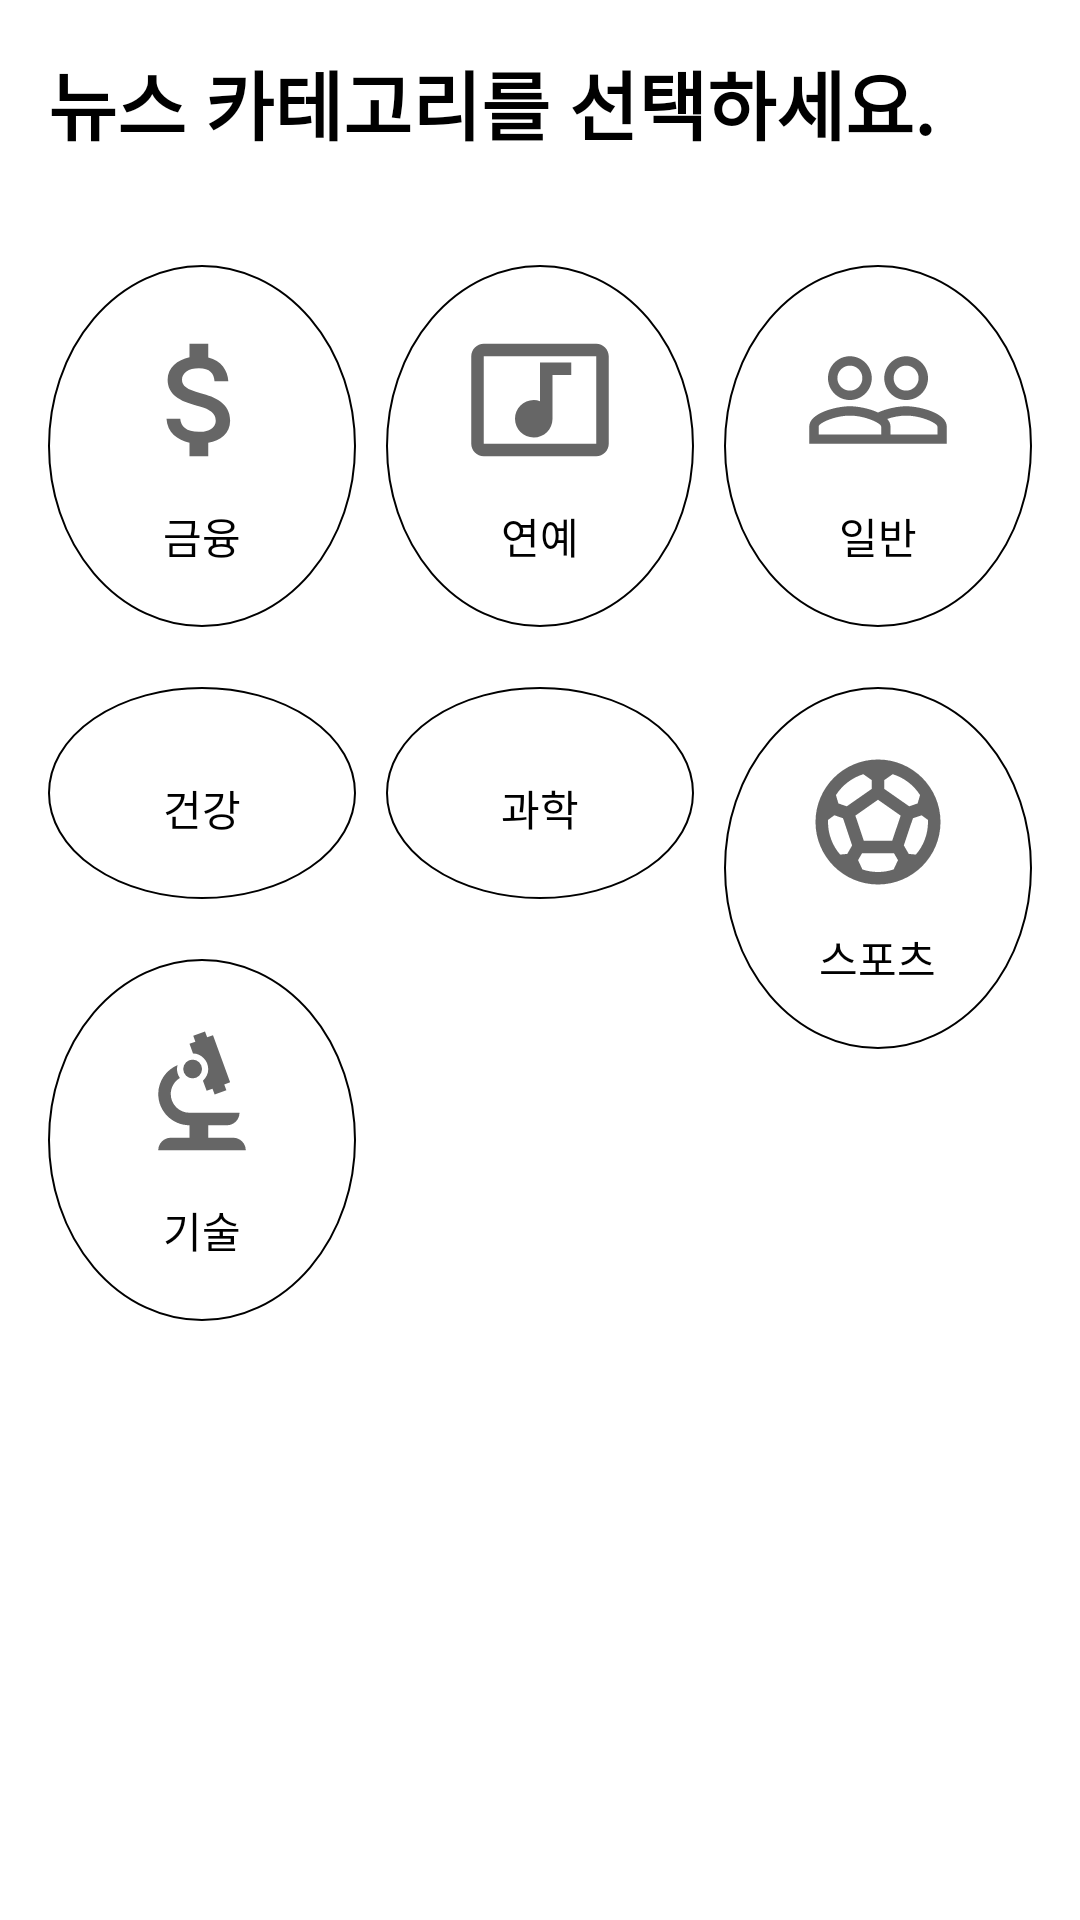

Reconstruct the res/layout file that produces this screen, plus the resources it refers to.
<!-- AndroidManifest.xml: application theme Theme.WantedPreonboardingAndroid -->
<!-- res/layout/fragment_categories.xml -->
<?xml version="1.0" encoding="utf-8"?>
<androidx.constraintlayout.widget.ConstraintLayout xmlns:android="http://schemas.android.com/apk/res/android"
    xmlns:app="http://schemas.android.com/apk/res-auto"
    xmlns:tools="http://schemas.android.com/tools"
    android:layout_width="match_parent"
    android:layout_height="match_parent"
    tools:context=".ui.categories.CategoriesFragment">

    <TextView
        android:id="@+id/textview_categories_info"
        android:layout_width="match_parent"
        android:layout_height="wrap_content"
        android:layout_marginStart="16dp"
        android:layout_marginTop="16dp"
        android:text="뉴스 카테고리를 선택하세요."
        android:textColor="@color/black"
        android:textSize="25dp"
        android:textStyle="bold"
        app:layout_constraintTop_toTopOf="parent" />

    <LinearLayout
        android:id="@+id/linearlayout_categories_business"
        android:layout_width="0dp"
        android:layout_height="wrap_content"
        android:layout_marginStart="16dp"
        android:layout_marginTop="36dp"
        android:background="@drawable/categories_linearlayout_border"
        android:gravity="center"
        android:orientation="vertical"
        android:padding="20dp"
        app:layout_constraintEnd_toStartOf="@+id/linearlayout_categories_entertainment"
        app:layout_constraintStart_toStartOf="parent"
        app:layout_constraintTop_toBottomOf="@+id/textview_categories_info">

        <ImageView
            android:layout_width="wrap_content"
            android:layout_height="wrap_content"
            android:src="@drawable/ic_business_black" />

        <TextView
            android:layout_width="wrap_content"
            android:layout_height="wrap_content"
            android:layout_marginTop="10dp"
            android:text="금융"
            android:textColor="@color/black"
            android:textSize="14dp" />

    </LinearLayout>

    <LinearLayout
        android:id="@+id/linearlayout_categories_entertainment"
        android:layout_width="0dp"
        android:layout_height="wrap_content"
        android:layout_marginStart="10dp"
        android:layout_marginTop="36dp"
        android:background="@drawable/categories_linearlayout_border"
        android:gravity="center"
        android:orientation="vertical"
        android:padding="20dp"
        app:layout_constraintEnd_toStartOf="@+id/linearlayout_categories_general"
        app:layout_constraintStart_toEndOf="@+id/linearlayout_categories_business"
        app:layout_constraintTop_toBottomOf="@+id/textview_categories_info">

        <ImageView
            android:layout_width="wrap_content"
            android:layout_height="wrap_content"
            android:src="@drawable/ic_entertainment_black" />

        <TextView
            android:layout_width="wrap_content"
            android:layout_height="wrap_content"
            android:layout_marginTop="10dp"
            android:text="연예"
            android:textColor="@color/black"
            android:textSize="14dp" />

    </LinearLayout>

    <LinearLayout
        android:id="@+id/linearlayout_categories_general"
        android:layout_width="0dp"
        android:layout_height="wrap_content"
        android:layout_marginStart="10dp"
        android:layout_marginTop="36dp"
        android:layout_marginEnd="16dp"
        android:background="@drawable/categories_linearlayout_border"
        android:gravity="center"
        android:orientation="vertical"
        android:padding="20dp"
        app:layout_constraintEnd_toEndOf="parent"
        app:layout_constraintStart_toEndOf="@+id/linearlayout_categories_entertainment"
        app:layout_constraintTop_toBottomOf="@+id/textview_categories_info">

        <ImageView
            android:layout_width="wrap_content"
            android:layout_height="wrap_content"
            android:src="@drawable/ic_general_black" />

        <TextView
            android:layout_width="wrap_content"
            android:layout_height="wrap_content"
            android:layout_marginTop="10dp"
            android:text="일반"
            android:textColor="@color/black"
            android:textSize="14dp" />

    </LinearLayout>

    <LinearLayout
        android:id="@+id/linearlayout_categories_health"
        android:layout_width="0dp"
        android:layout_height="wrap_content"
        android:layout_marginStart="16dp"
        android:layout_marginTop="20dp"
        android:background="@drawable/categories_linearlayout_border"
        android:gravity="center"
        android:orientation="vertical"
        android:padding="20dp"
        app:layout_constraintEnd_toStartOf="@+id/linearlayout_categories_science"
        app:layout_constraintStart_toStartOf="parent"
        app:layout_constraintTop_toBottomOf="@+id/linearlayout_categories_business">

        <ImageView
            android:layout_width="wrap_content"
            android:layout_height="wrap_content"
            android:src="@drawable/ic_health_black" />

        <TextView
            android:layout_width="wrap_content"
            android:layout_height="wrap_content"
            android:layout_marginTop="10dp"
            android:text="건강"
            android:textColor="@color/black"
            android:textSize="14dp" />

    </LinearLayout>

    <LinearLayout
        android:id="@+id/linearlayout_categories_science"
        android:layout_width="0dp"
        android:layout_height="wrap_content"
        android:layout_marginStart="10dp"
        android:layout_marginTop="20dp"
        android:background="@drawable/categories_linearlayout_border"
        android:gravity="center"
        android:orientation="vertical"
        android:padding="20dp"
        app:layout_constraintEnd_toStartOf="@+id/linearlayout_categories_sports"
        app:layout_constraintStart_toEndOf="@+id/linearlayout_categories_health"
        app:layout_constraintTop_toBottomOf="@+id/linearlayout_categories_business">

        <ImageView
            android:layout_width="wrap_content"
            android:layout_height="wrap_content"
            android:src="@drawable/ic_science_black" />

        <TextView
            android:layout_width="wrap_content"
            android:layout_height="wrap_content"
            android:layout_marginTop="10dp"
            android:text="과학"
            android:textColor="@color/black"
            android:textSize="14dp" />

    </LinearLayout>

    <LinearLayout
        android:id="@+id/linearlayout_categories_sports"
        android:layout_width="0dp"
        android:layout_height="wrap_content"
        android:layout_marginStart="10dp"
        android:layout_marginTop="20dp"
        android:layout_marginEnd="16dp"
        android:background="@drawable/categories_linearlayout_border"
        android:gravity="center"
        android:orientation="vertical"
        android:padding="20dp"
        app:layout_constraintEnd_toEndOf="parent"
        app:layout_constraintStart_toEndOf="@+id/linearlayout_categories_science"
        app:layout_constraintTop_toBottomOf="@+id/linearlayout_categories_business">

        <ImageView
            android:layout_width="wrap_content"
            android:layout_height="wrap_content"
            android:src="@drawable/ic_sports_black" />

        <TextView
            android:layout_width="wrap_content"
            android:layout_height="wrap_content"
            android:layout_marginTop="10dp"
            android:text="스포츠"
            android:textColor="@color/black"
            android:textSize="14dp" />

    </LinearLayout>

    <LinearLayout
        android:id="@+id/linearlayout_categories_technology"
        android:layout_width="0dp"
        android:layout_height="wrap_content"
        android:layout_marginStart="16dp"
        android:layout_marginTop="20dp"
        android:layout_marginEnd="10dp"
        android:background="@drawable/categories_linearlayout_border"
        android:gravity="center"
        android:orientation="vertical"
        android:padding="20dp"
        app:layout_constraintEnd_toStartOf="@+id/linearlayout_categories_science"
        app:layout_constraintStart_toStartOf="parent"
        app:layout_constraintTop_toBottomOf="@+id/linearlayout_categories_health">

        <ImageView
            android:layout_width="wrap_content"
            android:layout_height="wrap_content"
            android:src="@drawable/ic_technology_black" />

        <TextView
            android:layout_width="wrap_content"
            android:layout_height="wrap_content"
            android:layout_marginTop="10dp"
            android:text="기술"
            android:textColor="@color/black"
            android:textSize="14dp" />

    </LinearLayout>
</androidx.constraintlayout.widget.ConstraintLayout>
<!-- resources referenced by this layout -->
<resources>
  <!-- drawable categories_linearlayout_border (drawable) -->
  <?xml version="1.0" encoding="utf-8"?>
  <shape xmlns:android="http://schemas.android.com/apk/res/android"
      android:shape="oval">
      <stroke
          android:width="0.5dp"
          android:color="@color/black" />
  </shape>
  <!-- drawable ic_business_black (drawable) -->
  <vector xmlns:android="http://schemas.android.com/apk/res/android"
      android:width="50dp"
      android:height="50dp"
      android:viewportWidth="24"
      android:viewportHeight="24"
      android:tint="?attr/colorControlNormal">
    <path
        android:fillColor="@android:color/white"
        android:pathData="M11.8,10.9c-2.27,-0.59 -3,-1.2 -3,-2.15 0,-1.09 1.01,-1.85 2.7,-1.85 1.78,0 2.44,0.85 2.5,2.1h2.21c-0.07,-1.72 -1.12,-3.3 -3.21,-3.81V3h-3v2.16c-1.94,0.42 -3.5,1.68 -3.5,3.61 0,2.31 1.91,3.46 4.7,4.13 2.5,0.6 3,1.48 3,2.41 0,0.69 -0.49,1.79 -2.7,1.79 -2.06,0 -2.87,-0.92 -2.98,-2.1h-2.2c0.12,2.19 1.76,3.42 3.68,3.83V21h3v-2.15c1.95,-0.37 3.5,-1.5 3.5,-3.55 0,-2.84 -2.43,-3.81 -4.7,-4.4z"/>
  </vector>
  <!-- drawable ic_entertainment_black (drawable) -->
  <vector xmlns:android="http://schemas.android.com/apk/res/android"
      android:width="50dp"
      android:height="50dp"
      android:tint="?attr/colorControlNormal"
      android:viewportWidth="24"
      android:viewportHeight="24">
      <path
          android:fillColor="@android:color/white"
          android:pathData="M21,3L3,3c-1.1,0 -2,0.9 -2,2v14c0,1.1 0.9,2 2,2h18c1.1,0 2,-0.9 2,-2L23,5c0,-1.1 -0.9,-2 -2,-2zM21,19L3,19L3,5h18v14zM8,15c0,-1.66 1.34,-3 3,-3 0.35,0 0.69,0.07 1,0.18L12,6h5v2h-3v7.03c-0.02,1.64 -1.35,2.97 -3,2.97 -1.66,0 -3,-1.34 -3,-3z" />
  </vector>
  <!-- drawable ic_general_black (drawable) -->
  <vector android:height="50dp" android:tint="?attr/colorControlNormal"
      android:viewportHeight="24" android:viewportWidth="24"
      android:width="50dp" xmlns:android="http://schemas.android.com/apk/res/android">
      <path android:fillColor="@android:color/white" android:pathData="M16.5,13c-1.2,0 -3.07,0.34 -4.5,1 -1.43,-0.67 -3.3,-1 -4.5,-1C5.33,13 1,14.08 1,16.25L1,19h22v-2.75c0,-2.17 -4.33,-3.25 -6.5,-3.25zM12.5,17.5h-10v-1.25c0,-0.54 2.56,-1.75 5,-1.75s5,1.21 5,1.75v1.25zM21.5,17.5L14,17.5v-1.25c0,-0.46 -0.2,-0.86 -0.52,-1.22 0.88,-0.3 1.96,-0.53 3.02,-0.53 2.44,0 5,1.21 5,1.75v1.25zM7.5,12c1.93,0 3.5,-1.57 3.5,-3.5S9.43,5 7.5,5 4,6.57 4,8.5 5.57,12 7.5,12zM7.5,6.5c1.1,0 2,0.9 2,2s-0.9,2 -2,2 -2,-0.9 -2,-2 0.9,-2 2,-2zM16.5,12c1.93,0 3.5,-1.57 3.5,-3.5S18.43,5 16.5,5 13,6.57 13,8.5s1.57,3.5 3.5,3.5zM16.5,6.5c1.1,0 2,0.9 2,2s-0.9,2 -2,2 -2,-0.9 -2,-2 0.9,-2 2,-2z"/>
  </vector>
  <style name="Theme.WantedPreonboardingAndroid" parent="Theme.MaterialComponents.DayNight.DarkActionBar">
          
          <item name="colorPrimary">@color/purple_700</item>
          <item name="colorPrimaryVariant">@color/purple_200</item>
          <item name="colorOnPrimary">@color/white</item>
          
          <item name="colorSecondary">@color/teal_200</item>
          <item name="colorSecondaryVariant">@color/teal_700</item>
          <item name="colorOnSecondary">@color/black</item>
          
          <item name="android:statusBarColor" tools:targetApi="l">?attr/colorPrimary</item>
          
      </style>
  <!-- not gathered from this repository: default colours our renderer supplied (Android Studio template values) -->
  <color name="purple_200">#FFBB86FC</color>
  <color name="purple_700">#FF3700B3</color>
  <color name="teal_200">#FF03DAC5</color>
  <color name="teal_700">#FF018786</color>
  <color name="black">#FF000000</color>
  <color name="white">#FFFFFFFF</color>
</resources>
